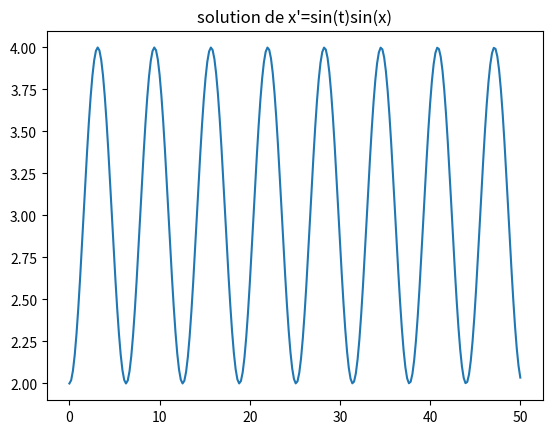

Generate this figure with matplotlib:
import numpy as np
import matplotlib.pyplot as plt
from scipy.integrate import odeint


def f(x, t):
    return np.sin(t)

t = np.linspace(0, 50, 256)
x = odeint(f, 2, t)
plt.plot(t, x)
plt.title("solution de x'=sin(t)sin(x)")
plt.show()